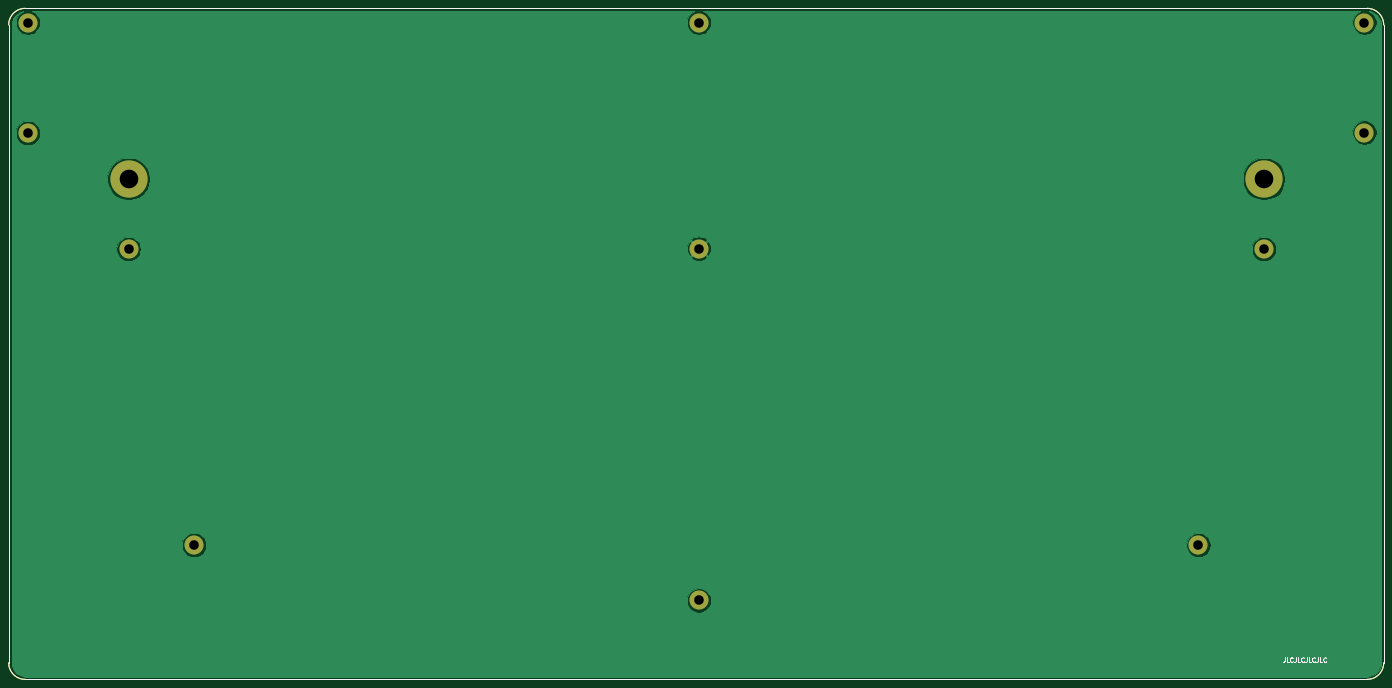
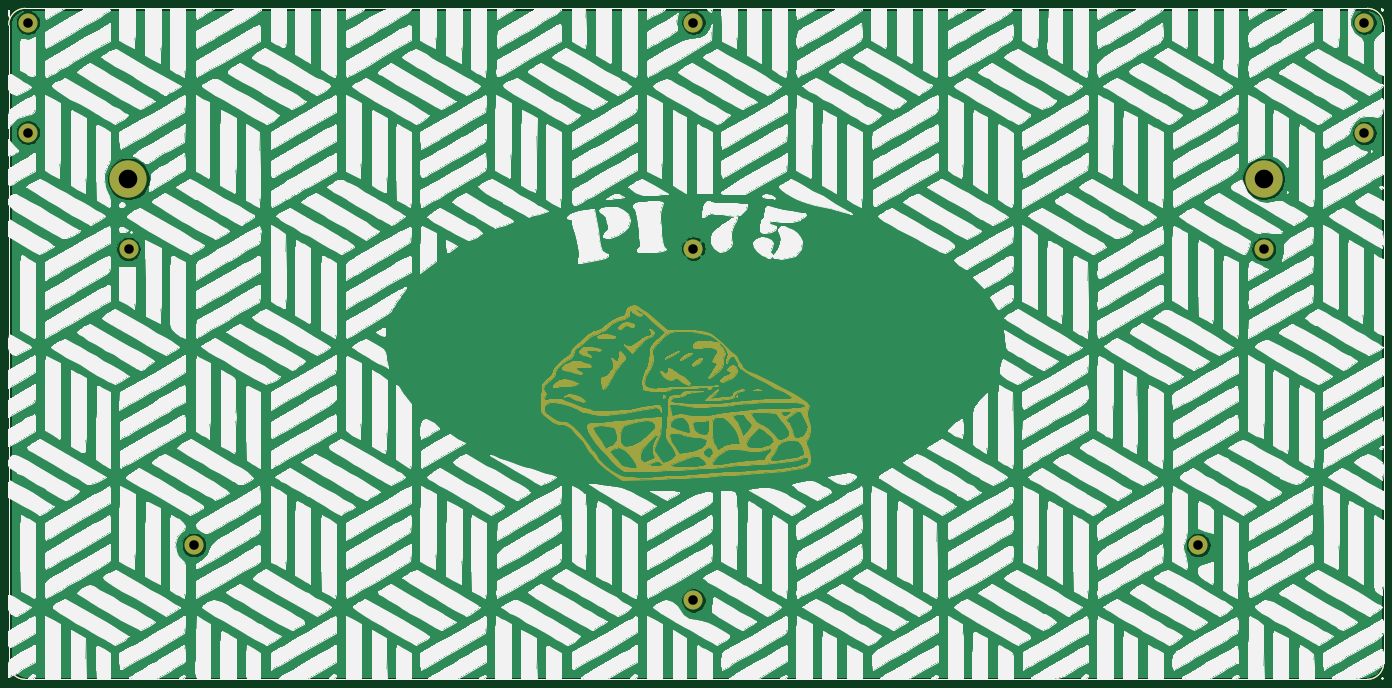
Circuit board: 9 layer files. Board 317.5 x 154.9 mm.
- bottom_copper: pi75-plate-back-B_Cu.gbr (27585 bytes)
- bottom_mask: pi75-plate-back-B_Mask.gbr (74833 bytes)
- bottom_silk: pi75-plate-back-B_SilkS.gbr (563961 bytes)
- outline: pi75-plate-back-Edge_Cuts.gbr (1046 bytes)
- top_copper: pi75-plate-back-F_Cu.gbr (27585 bytes)
- top_mask: pi75-plate-back-F_Mask.gbr (1869 bytes)
- top_silk: pi75-plate-back-F_SilkS.gbr (3801 bytes)
- drill: pi75-plate-back-NPTH.drl (288 bytes)
- drill: pi75-plate-back-PTH.drl (534 bytes)

=== bottom_copper: pi75-plate-back-B_Cu.gbr (27585 bytes, source omitted) ===
=== bottom_mask: pi75-plate-back-B_Mask.gbr (74833 bytes, source omitted) ===
=== bottom_silk: pi75-plate-back-B_SilkS.gbr (563961 bytes, source omitted) ===
=== outline: pi75-plate-back-Edge_Cuts.gbr ===
%TF.GenerationSoftware,KiCad,Pcbnew,(5.1.10)-1*%
%TF.CreationDate,2021-06-02T05:43:55-04:00*%
%TF.ProjectId,pi75-plate-back,70693735-2d70-46c6-9174-652d6261636b,rev?*%
%TF.SameCoordinates,Original*%
%TF.FileFunction,Profile,NP*%
%FSLAX46Y46*%
G04 Gerber Fmt 4.6, Leading zero omitted, Abs format (unit mm)*
G04 Created by KiCad (PCBNEW (5.1.10)-1) date 2021-06-02 05:43:55*
%MOMM*%
%LPD*%
G01*
G04 APERTURE LIST*
%TA.AperFunction,Profile*%
%ADD10C,0.050000*%
%TD*%
G04 APERTURE END LIST*
D10*
X297815000Y-5600700D02*
X-12065000Y-5600700D01*
X297815000Y-5600700D02*
G75*
G02*
X301625000Y-9410700I0J-3810000D01*
G01*
X301625000Y-156730700D02*
G75*
G02*
X297815000Y-160540700I-3810000J0D01*
G01*
X-12065000Y-160540700D02*
G75*
G02*
X-15875000Y-156730700I0J3810000D01*
G01*
X297815000Y-160540700D02*
X-12065000Y-160540700D01*
X-15875000Y-9410700D02*
X-15875000Y-156730700D01*
X-15875000Y-9410700D02*
G75*
G02*
X-12065000Y-5600700I3810000J0D01*
G01*
X301625000Y-9410700D02*
X301625000Y-156730700D01*
M02*

=== top_copper: pi75-plate-back-F_Cu.gbr (27585 bytes, source omitted) ===
=== top_mask: pi75-plate-back-F_Mask.gbr ===
%TF.GenerationSoftware,KiCad,Pcbnew,(5.1.10)-1*%
%TF.CreationDate,2021-06-02T05:43:55-04:00*%
%TF.ProjectId,pi75-plate-back,70693735-2d70-46c6-9174-652d6261636b,rev?*%
%TF.SameCoordinates,Original*%
%TF.FileFunction,Soldermask,Top*%
%TF.FilePolarity,Negative*%
%FSLAX46Y46*%
G04 Gerber Fmt 4.6, Leading zero omitted, Abs format (unit mm)*
G04 Created by KiCad (PCBNEW (5.1.10)-1) date 2021-06-02 05:43:55*
%MOMM*%
%LPD*%
G01*
G04 APERTURE LIST*
%TA.AperFunction,Profile*%
%ADD10C,0.050000*%
%TD*%
%ADD11C,4.400000*%
%ADD12C,8.600000*%
G04 APERTURE END LIST*
D10*
X297815000Y-5600700D02*
X-12065000Y-5600700D01*
X297815000Y-5600700D02*
G75*
G02*
X301625000Y-9410700I0J-3810000D01*
G01*
X301625000Y-156730700D02*
G75*
G02*
X297815000Y-160540700I-3810000J0D01*
G01*
X-12065000Y-160540700D02*
G75*
G02*
X-15875000Y-156730700I0J3810000D01*
G01*
X297815000Y-160540700D02*
X-12065000Y-160540700D01*
X-15875000Y-9410700D02*
X-15875000Y-156730700D01*
X-15875000Y-9410700D02*
G75*
G02*
X-12065000Y-5600700I3810000J0D01*
G01*
X301625000Y-9410700D02*
X301625000Y-156730700D01*
D11*
%TO.C,H1*%
X143522700Y-61087000D03*
%TD*%
%TO.C,REF\u002A\u002A*%
X297180000Y-34302700D03*
%TD*%
%TO.C,REF\u002A\u002A*%
X297180000Y-8902700D03*
%TD*%
%TO.C,REF\u002A\u002A*%
X258838700Y-129540000D03*
%TD*%
%TO.C,REF\u002A\u002A*%
X11823700Y-61214000D03*
%TD*%
%TO.C,REF\u002A\u002A*%
X26936700Y-129540000D03*
%TD*%
%TO.C,REF\u002A\u002A*%
X273951700Y-61214000D03*
%TD*%
%TO.C,REF\u002A\u002A*%
X143510000Y-142316200D03*
%TD*%
%TO.C,REF\u002A\u002A*%
X-11430000Y-8902700D03*
%TD*%
%TO.C,REF\u002A\u002A*%
X-11430000Y-34429700D03*
%TD*%
%TO.C,REF\u002A\u002A*%
X143510000Y-8902700D03*
%TD*%
D12*
%TO.C,REF\u002A\u002A*%
X273964400Y-44983400D03*
%TD*%
%TO.C,REF\u002A\u002A*%
X11836400Y-44983400D03*
%TD*%
M02*

=== top_silk: pi75-plate-back-F_SilkS.gbr ===
%TF.GenerationSoftware,KiCad,Pcbnew,(5.1.10)-1*%
%TF.CreationDate,2021-06-02T05:43:55-04:00*%
%TF.ProjectId,pi75-plate-back,70693735-2d70-46c6-9174-652d6261636b,rev?*%
%TF.SameCoordinates,Original*%
%TF.FileFunction,Legend,Top*%
%TF.FilePolarity,Positive*%
%FSLAX46Y46*%
G04 Gerber Fmt 4.6, Leading zero omitted, Abs format (unit mm)*
G04 Created by KiCad (PCBNEW (5.1.10)-1) date 2021-06-02 05:43:55*
%MOMM*%
%LPD*%
G01*
G04 APERTURE LIST*
%TA.AperFunction,Profile*%
%ADD10C,0.050000*%
%TD*%
%ADD11C,0.150000*%
G04 APERTURE END LIST*
D10*
X297815000Y-5600700D02*
X-12065000Y-5600700D01*
X297815000Y-5600700D02*
G75*
G02*
X301625000Y-9410700I0J-3810000D01*
G01*
X301625000Y-156730700D02*
G75*
G02*
X297815000Y-160540700I-3810000J0D01*
G01*
X-12065000Y-160540700D02*
G75*
G02*
X-15875000Y-156730700I0J3810000D01*
G01*
X297815000Y-160540700D02*
X-12065000Y-160540700D01*
X-15875000Y-9410700D02*
X-15875000Y-156730700D01*
X-15875000Y-9410700D02*
G75*
G02*
X-12065000Y-5600700I3810000J0D01*
G01*
X301625000Y-9410700D02*
X301625000Y-156730700D01*
D11*
X278743352Y-155484580D02*
X278743352Y-156198866D01*
X278695733Y-156341723D01*
X278600495Y-156436961D01*
X278457638Y-156484580D01*
X278362400Y-156484580D01*
X279695733Y-156484580D02*
X279219542Y-156484580D01*
X279219542Y-155484580D01*
X280600495Y-156389342D02*
X280552876Y-156436961D01*
X280410019Y-156484580D01*
X280314780Y-156484580D01*
X280171923Y-156436961D01*
X280076685Y-156341723D01*
X280029066Y-156246485D01*
X279981447Y-156056009D01*
X279981447Y-155913152D01*
X280029066Y-155722676D01*
X280076685Y-155627438D01*
X280171923Y-155532200D01*
X280314780Y-155484580D01*
X280410019Y-155484580D01*
X280552876Y-155532200D01*
X280600495Y-155579819D01*
X281314780Y-155484580D02*
X281314780Y-156198866D01*
X281267161Y-156341723D01*
X281171923Y-156436961D01*
X281029066Y-156484580D01*
X280933828Y-156484580D01*
X282267161Y-156484580D02*
X281790971Y-156484580D01*
X281790971Y-155484580D01*
X283171923Y-156389342D02*
X283124304Y-156436961D01*
X282981447Y-156484580D01*
X282886209Y-156484580D01*
X282743352Y-156436961D01*
X282648114Y-156341723D01*
X282600495Y-156246485D01*
X282552876Y-156056009D01*
X282552876Y-155913152D01*
X282600495Y-155722676D01*
X282648114Y-155627438D01*
X282743352Y-155532200D01*
X282886209Y-155484580D01*
X282981447Y-155484580D01*
X283124304Y-155532200D01*
X283171923Y-155579819D01*
X283886209Y-155484580D02*
X283886209Y-156198866D01*
X283838590Y-156341723D01*
X283743352Y-156436961D01*
X283600495Y-156484580D01*
X283505257Y-156484580D01*
X284838590Y-156484580D02*
X284362400Y-156484580D01*
X284362400Y-155484580D01*
X285743352Y-156389342D02*
X285695733Y-156436961D01*
X285552876Y-156484580D01*
X285457638Y-156484580D01*
X285314780Y-156436961D01*
X285219542Y-156341723D01*
X285171923Y-156246485D01*
X285124304Y-156056009D01*
X285124304Y-155913152D01*
X285171923Y-155722676D01*
X285219542Y-155627438D01*
X285314780Y-155532200D01*
X285457638Y-155484580D01*
X285552876Y-155484580D01*
X285695733Y-155532200D01*
X285743352Y-155579819D01*
X286457638Y-155484580D02*
X286457638Y-156198866D01*
X286410019Y-156341723D01*
X286314780Y-156436961D01*
X286171923Y-156484580D01*
X286076685Y-156484580D01*
X287410019Y-156484580D02*
X286933828Y-156484580D01*
X286933828Y-155484580D01*
X288314780Y-156389342D02*
X288267161Y-156436961D01*
X288124304Y-156484580D01*
X288029066Y-156484580D01*
X287886209Y-156436961D01*
X287790971Y-156341723D01*
X287743352Y-156246485D01*
X287695733Y-156056009D01*
X287695733Y-155913152D01*
X287743352Y-155722676D01*
X287790971Y-155627438D01*
X287886209Y-155532200D01*
X288029066Y-155484580D01*
X288124304Y-155484580D01*
X288267161Y-155532200D01*
X288314780Y-155579819D01*
M02*

=== drill: pi75-plate-back-NPTH.drl ===
M48
; DRILL file {KiCad (5.1.10)-1} date 06/02/21 05:44:05
; FORMAT={-:-/ absolute / metric / decimal}
; #@! TF.CreationDate,2021-06-02T05:44:05-04:00
; #@! TF.GenerationSoftware,Kicad,Pcbnew,(5.1.10)-1
; #@! TF.FileFunction,NonPlated,1,2,NPTH
FMAT,2
METRIC
%
G90
G05
T0
M30

=== drill: pi75-plate-back-PTH.drl ===
M48
; DRILL file {KiCad (5.1.10)-1} date 06/02/21 05:44:05
; FORMAT={-:-/ absolute / metric / decimal}
; #@! TF.CreationDate,2021-06-02T05:44:05-04:00
; #@! TF.GenerationSoftware,Kicad,Pcbnew,(5.1.10)-1
; #@! TF.FileFunction,Plated,1,2,PTH
FMAT,2
METRIC
T1C2.200
T2C4.300
%
G90
G05
T1
X-11.43Y-8.903
X-11.43Y-34.43
X11.824Y-61.214
X26.937Y-129.54
X143.51Y-8.903
X143.51Y-142.316
X143.523Y-61.087
X258.839Y-129.54
X273.952Y-61.214
X297.18Y-8.903
X297.18Y-34.303
T2
X11.836Y-44.983
X273.964Y-44.983
T0
M30

